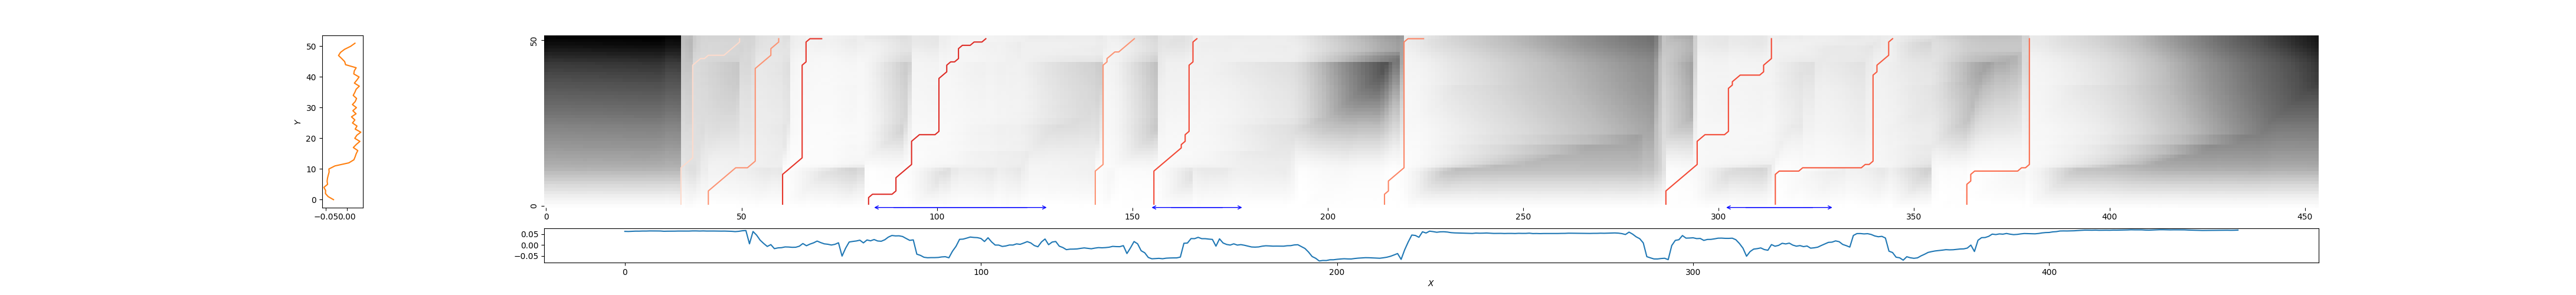

The data file committed next to this chart (first rows):
35, 50, 0.8573499911269226
42, 60, 0.6273
61, 71, 0.3474
82, 113, 0.3197
141, 151, 0.6272
156, 167, 0.4069
215, 225, 0.5845
287, 314, 0.4124
314, 345, 0.4575
364, 380, 0.5063
